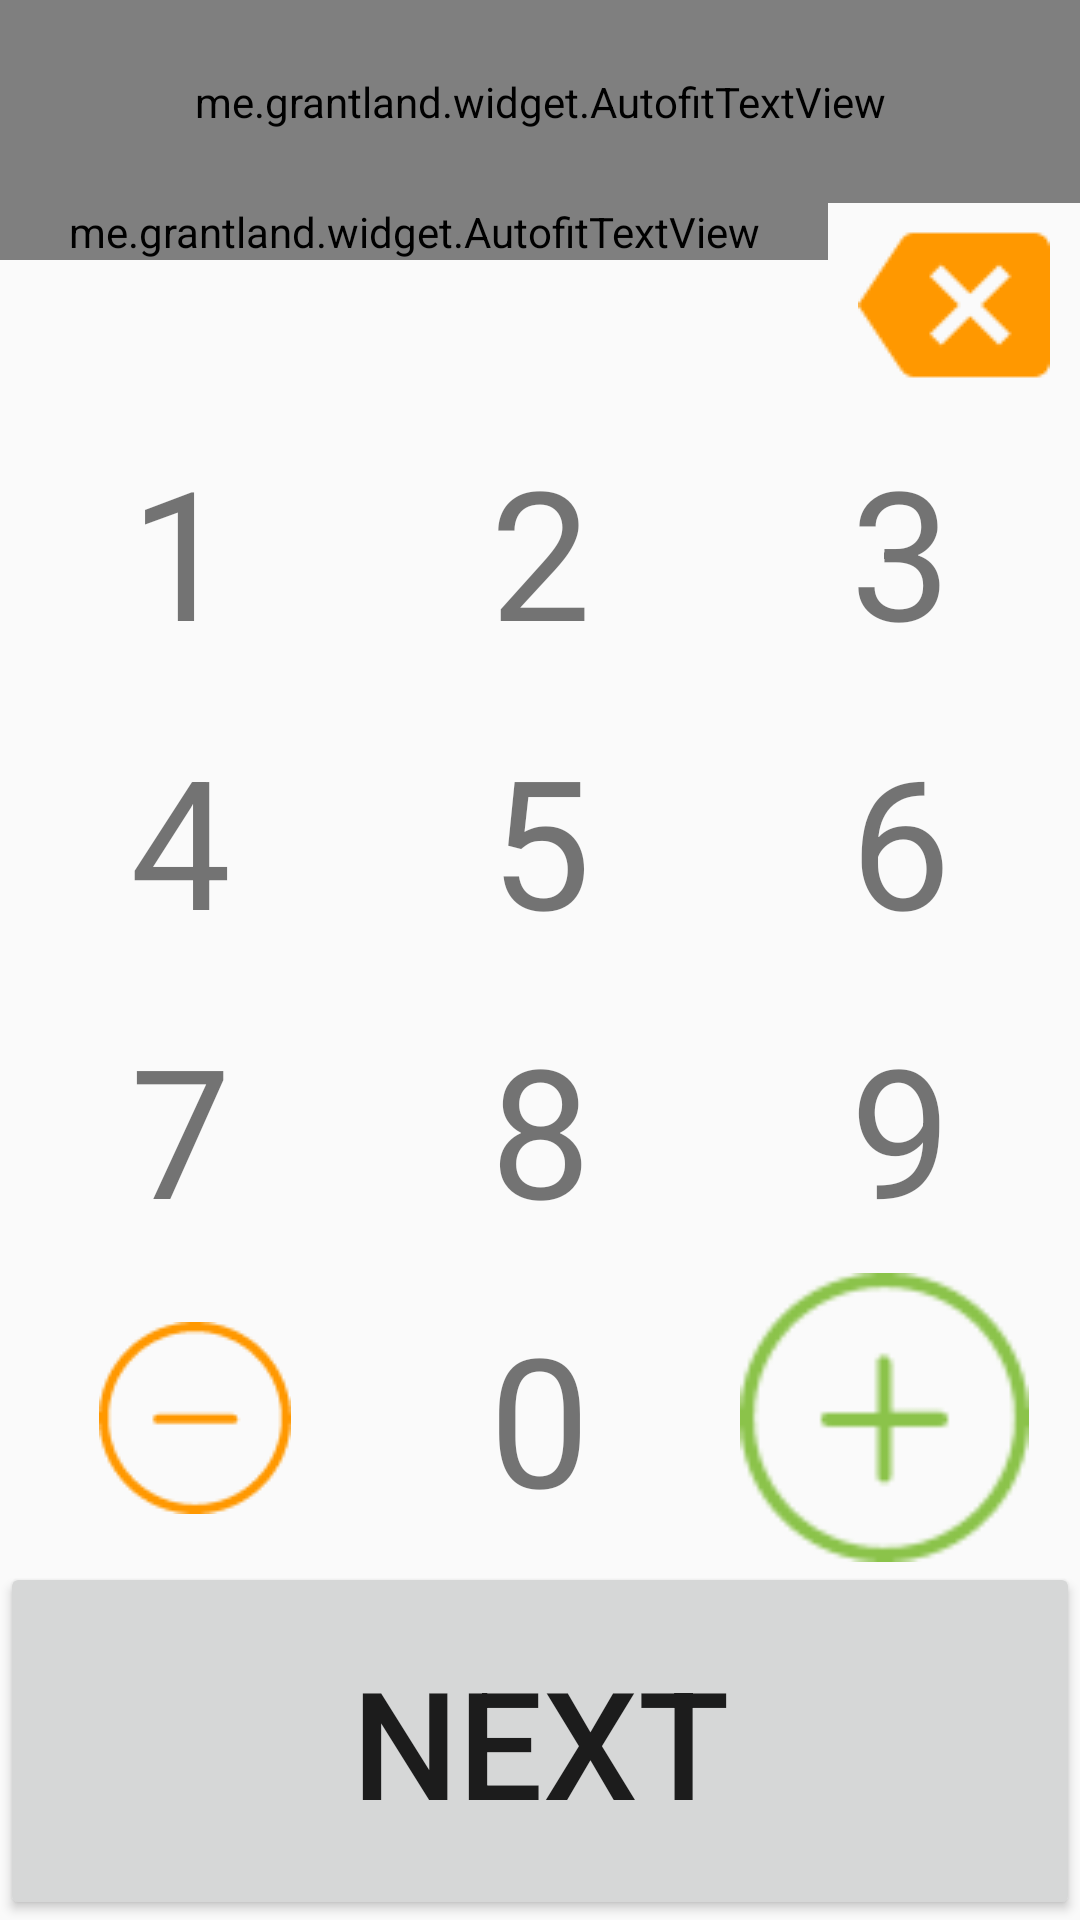

This screen was rendered from an Android layout file. Write that file and the resources it references.
<!-- AndroidManifest.xml: application theme AppTheme -->
<!-- res/layout/update_scores.xml -->
<?xml version="1.0" encoding="utf-8"?>
<LinearLayout xmlns:android="http://schemas.android.com/apk/res/android"
    android:orientation="vertical" android:layout_width="match_parent"
    android:layout_height="match_parent"
    android:id="@+id/updateScores">
    <me.grantland.widget.AutofitTextView
        android:layout_width="fill_parent"
        android:layout_height="wrap_content"
        android:singleLine="true"
        android:layout_weight="3"
        android:id="@+id/updatePlayerName"
        style="@style/playerNameOnUpdate" />
    <LinearLayout
        android:orientation="horizontal"
        android:layout_width="fill_parent"
        android:layout_height="wrap_content"
        android:layout_weight="3">
        <me.grantland.widget.AutofitTextView
            android:layout_width="wrap_content"
            android:layout_height="wrap_content"
            android:singleLine="true"
            android:layout_weight="7"
            android:id="@+id/updatePlayerScore"
            style="@style/playerScoreOnUpdate"/>
        <ImageView
            android:layout_width="wrap_content"
            android:layout_height="fill_parent"
            android:layout_weight="3"
            android:src="@drawable/backspace"
            android:id="@+id/backspace"
            android:scaleType="center"
            android:cropToPadding="false"
            android:longClickable="true"
            />

        </LinearLayout>
    <LinearLayout
        android:orientation="horizontal"
        android:layout_width="fill_parent"
        android:layout_height="wrap_content"
        android:layout_weight="1">
        <TextView
            android:layout_width="wrap_content"
            android:layout_height="fill_parent"
            android:layout_weight="1"
            android:id="@+id/one"
            android:text="1"
            style="@style/number"
             />
        <TextView
            android:layout_width="wrap_content"
            android:layout_height="fill_parent"
            android:layout_weight="1"
            android:id="@+id/two"
            android:text="2"
            style="@style/number"
            />
        <TextView
            android:layout_width="wrap_content"
            android:layout_height="fill_parent"
            android:layout_weight="1"
            android:id="@+id/three"
            android:text="3"
            style="@style/number"
            />
        </LinearLayout>
    <LinearLayout
        android:orientation="horizontal"
        android:layout_width="fill_parent"
        android:layout_height="wrap_content"
        android:layout_weight="1">
        <TextView
            android:layout_width="wrap_content"
            android:layout_height="fill_parent"
            android:layout_weight="1"
            android:id="@+id/four"
            android:text="4"
            style="@style/number"
            />
        <TextView
            android:layout_width="wrap_content"
            android:layout_height="fill_parent"
            android:layout_weight="1"
            android:id="@+id/five"
            android:text="5"
            style="@style/number"
            />
        <TextView
            android:layout_width="wrap_content"
            android:layout_height="fill_parent"
            android:layout_weight="1"
            android:id="@+id/six"
            android:text="6"
            style="@style/number"
            />
    </LinearLayout>
    <LinearLayout
        android:orientation="horizontal"
        android:layout_width="fill_parent"
        android:layout_height="wrap_content"
        android:layout_weight="1">
        <TextView
            android:layout_width="wrap_content"
            android:layout_height="fill_parent"
            android:layout_weight="1"
            android:id="@+id/seven"
            android:text="7"
            style="@style/number"
            />
        <TextView
            android:layout_width="wrap_content"
            android:layout_height="fill_parent"
            android:layout_weight="1"
            android:id="@+id/eight"
            android:text="8"
            style="@style/number"
            />
        <TextView
            android:layout_width="wrap_content"
            android:layout_height="fill_parent"
            android:layout_weight="1"
            android:id="@+id/nine"
            android:text="9"
            style="@style/number"
            />
    </LinearLayout>
    <LinearLayout
        android:orientation="horizontal"
        android:layout_width="fill_parent"
        android:layout_height="wrap_content"
        android:layout_weight="1">
        <ImageView
            android:layout_width="wrap_content"
            android:layout_height="fill_parent"
            android:layout_weight="1"
            android:src="@drawable/minus"
            android:cropToPadding="false"
            android:scaleType="center"
            android:id="@+id/minusButton"/>
        <TextView
            android:layout_width="wrap_content"
            android:layout_height="fill_parent"
            android:layout_weight="1"
            android:id="@+id/zero"
            android:text="0"
            style="@style/number"
            />
        <ImageView
            android:layout_width="wrap_content"
            android:layout_height="fill_parent"
            android:layout_weight="1"
            android:src="@drawable/plus"
            android:id="@+id/plusButton"
            />
    </LinearLayout>
    <Button
        android:layout_width="fill_parent"
        android:layout_height="wrap_content"
        android:layout_weight="2"
        android:id="@+id/nextButton"
        android:text="next"
        android:textSize="50dp"/>

</LinearLayout>
<!-- resources referenced by this layout -->
<resources>
  <!-- drawable backspace: png bitmap (drawable, 871 bytes) -->
  <!-- drawable minus: png bitmap (drawable, 1648 bytes) -->
  <!-- drawable plus: png bitmap (drawable, 1821 bytes) -->
  <style name="number">
          <item name="android:textSize">60dp</item>
          <item name="android:gravity">center_vertical|center_horizontal</item>
      </style>
  <style name="playerNameOnUpdate">
          <item name="android:textSize">60dp</item>
          <item name="android:gravity">center_vertical|center_horizontal</item>
      </style>
  <style name="playerScoreOnUpdate">
          <item name="android:textSize">100dp</item>
          <item name="android:gravity">center_vertical|right</item>
      </style>
  <style name="AppTheme" parent="Theme.AppCompat.Light.DarkActionBar">
          
      </style>
</resources>
